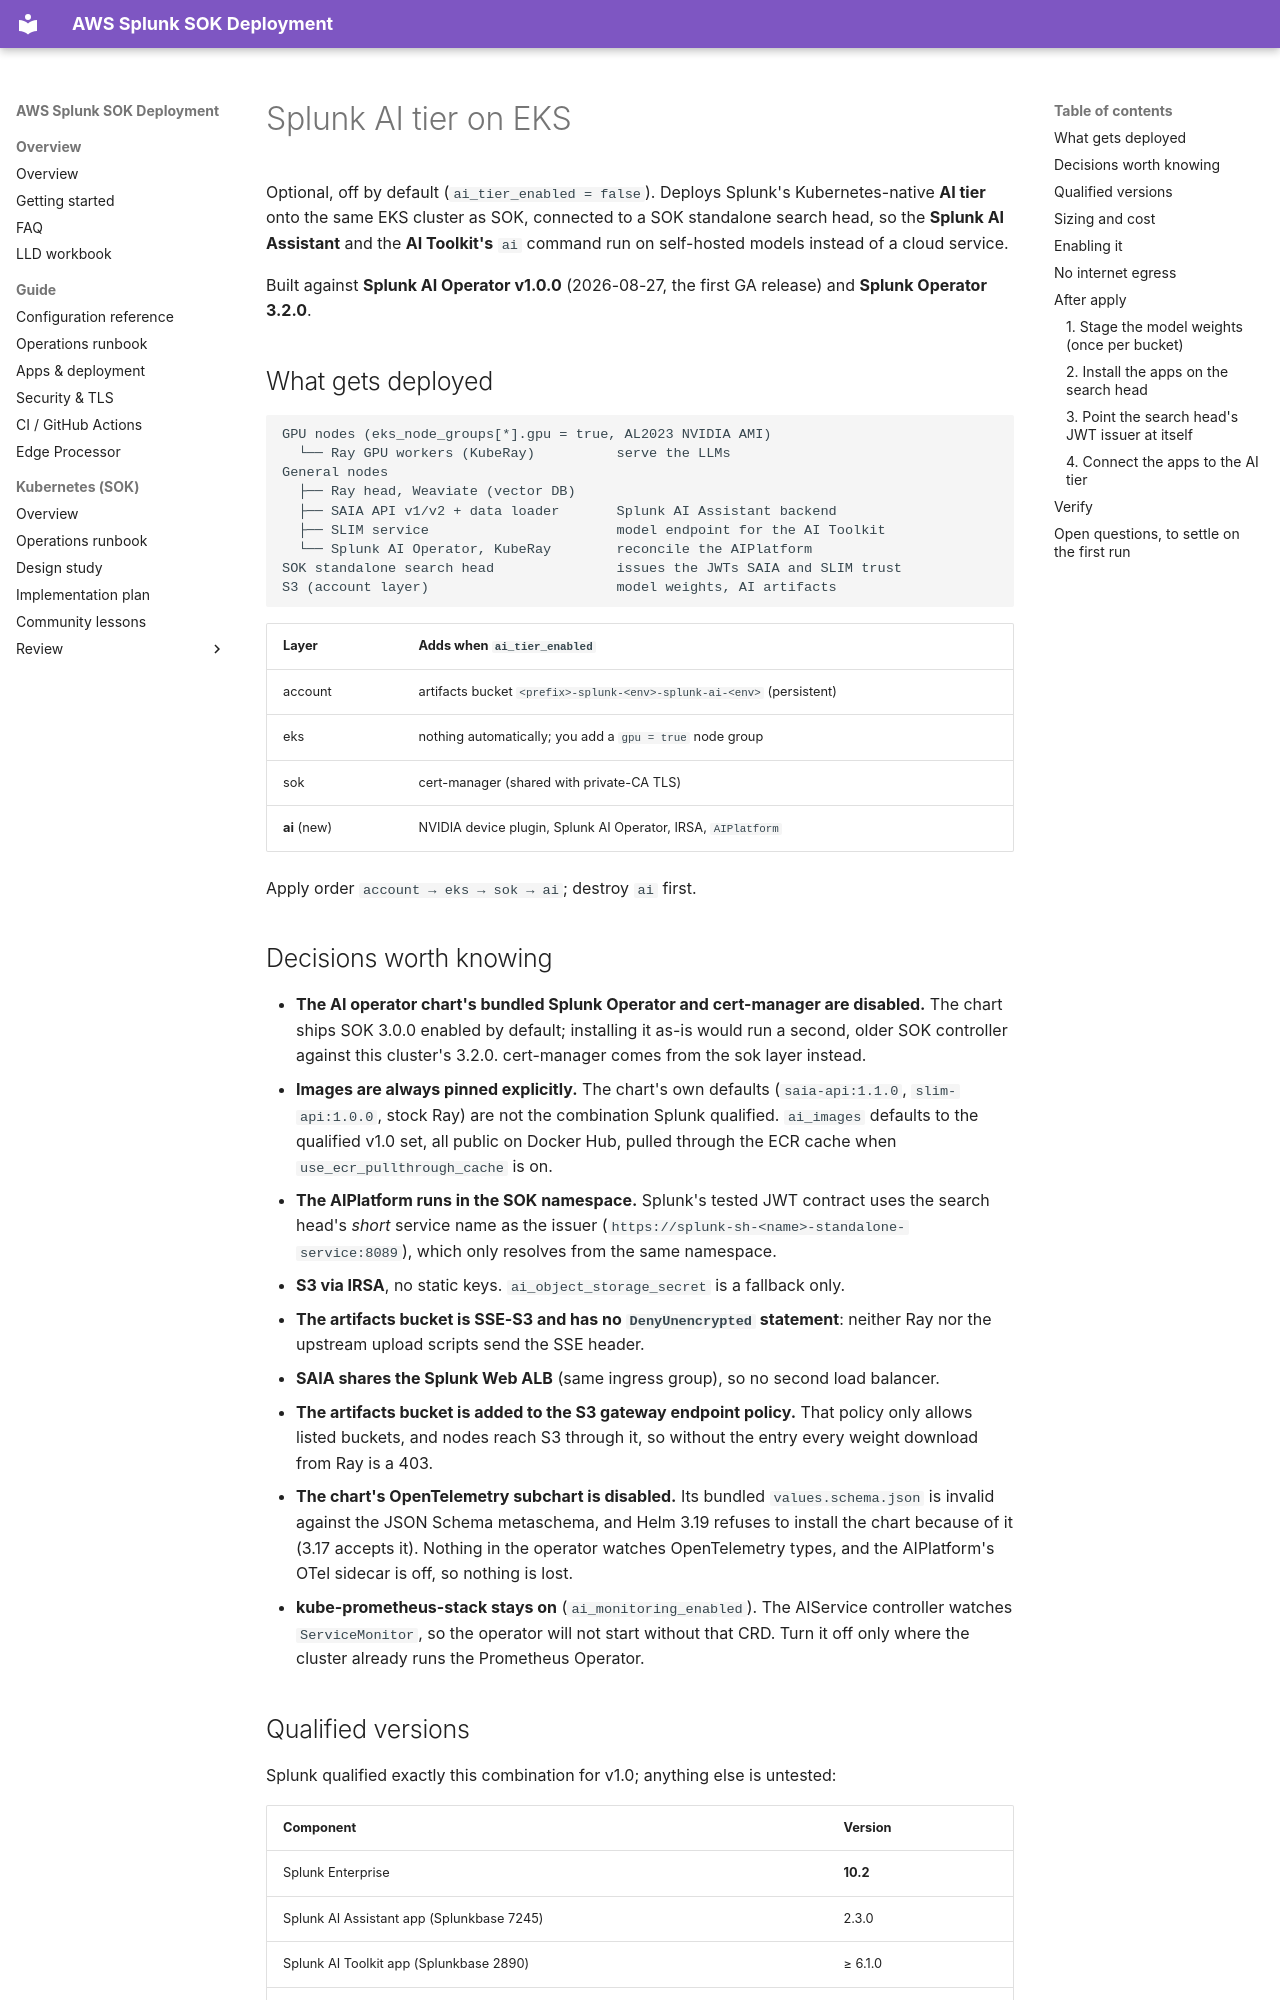

repository: livehybrid/aws-splunk-deployment · page: ai-tier/index.html · generator: mkdocs

# Splunk AI tier on EKS

Optional, off by default (`ai_tier_enabled = false`). Deploys Splunk's
Kubernetes-native **AI tier** onto the same EKS cluster as SOK, connected to a SOK
standalone search head, so the **Splunk AI Assistant** and the **AI Toolkit's**
`ai` command run on self-hosted models instead of a cloud service.

Built against **Splunk AI Operator v1.0.0** (2026-08-27, the first GA release) and
**Splunk Operator 3.2.0**.

## What gets deployed

```
GPU nodes (eks_node_groups[*].gpu = true, AL2023 NVIDIA AMI)
  └── Ray GPU workers (KubeRay)          serve the LLMs
General nodes
  ├── Ray head, Weaviate (vector DB)
  ├── SAIA API v1/v2 + data loader       Splunk AI Assistant backend
  ├── SLIM service                       model endpoint for the AI Toolkit
  └── Splunk AI Operator, KubeRay        reconcile the AIPlatform
SOK standalone search head               issues the JWTs SAIA and SLIM trust
S3 (account layer)                       model weights, AI artifacts
```

| Layer | Adds when `ai_tier_enabled` |
| --- | --- |
| account | artifacts bucket `<prefix>-splunk-<env>-splunk-ai-<env>` (persistent) |
| eks | nothing automatically; you add a `gpu = true` node group |
| sok | cert-manager (shared with private-CA TLS) |
| **ai** (new) | NVIDIA device plugin, Splunk AI Operator, IRSA, `AIPlatform` |

Apply order `account → eks → sok → ai`; destroy `ai` first.

## Decisions worth knowing

- **The AI operator chart's bundled Splunk Operator and cert-manager are disabled.**
  The chart ships SOK 3.0.0 enabled by default; installing it as-is would run a
  second, older SOK controller against this cluster's 3.2.0. cert-manager comes
  from the sok layer instead.
- **Images are always pinned explicitly.** The chart's own defaults
  (`saia-api:1.1.0`, `slim-api:1.0.0`, stock Ray) are not the combination Splunk
  qualified. `ai_images` defaults to the qualified v1.0 set, all public on Docker
  Hub, pulled through the ECR cache when `use_ecr_pullthrough_cache` is on.
- **The AIPlatform runs in the SOK namespace.** Splunk's tested JWT contract uses
  the search head's *short* service name as the issuer
  (`https://splunk-sh-<name>-standalone-service:8089`), which only resolves from
  the same namespace.
- **S3 via IRSA**, no static keys. `ai_object_storage_secret` is a fallback only.
- **The artifacts bucket is SSE-S3 and has no `DenyUnencrypted` statement**:
  neither Ray nor the upstream upload scripts send the SSE header.
- **SAIA shares the Splunk Web ALB** (same ingress group), so no second load
  balancer.
- **The artifacts bucket is added to the S3 gateway endpoint policy.** That
  policy only allows listed buckets, and nodes reach S3 through it, so without
  the entry every weight download from Ray is a 403.
- **The chart's OpenTelemetry subchart is disabled.** Its bundled
  `values.schema.json` is invalid against the JSON Schema metaschema, and
  Helm 3.19 refuses to install the chart because of it (3.17 accepts it).
  Nothing in the operator watches OpenTelemetry types, and the AIPlatform's
  OTel sidecar is off, so nothing is lost.
- **kube-prometheus-stack stays on** (`ai_monitoring_enabled`). The AIService
  controller watches `ServiceMonitor`, so the operator will not start without
  that CRD. Turn it off only where the cluster already runs the Prometheus
  Operator.
